Run: headless pygame with SDL's dummy video driver; simulated clock (each Clock.tick advances the game by its frame time, no real sleeping); random seed 0; keys injected as events and as key.get_pressed() state; no mouse input.
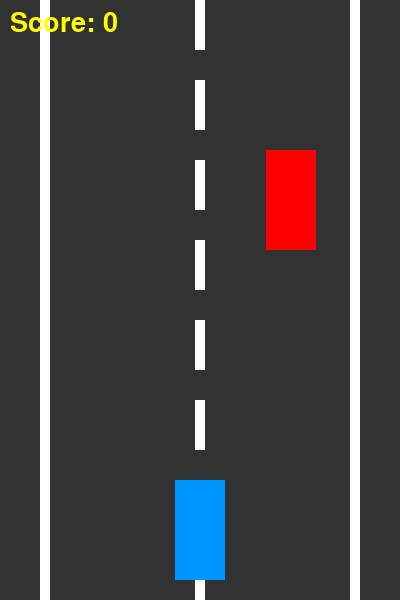
Frame 1 of 2 · flips 1–60 · no input
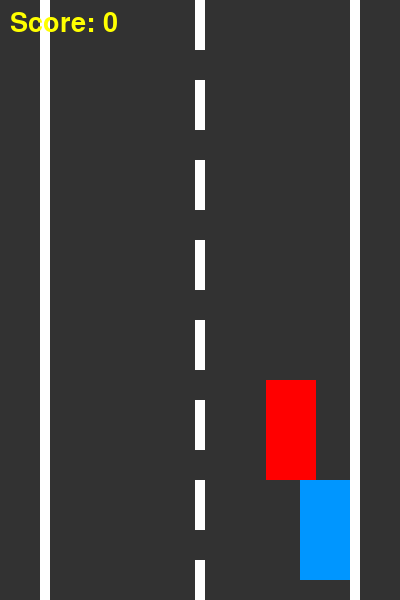
Frame 2 of 2 · flips 61–180 · tapped SPACE, RETURN · held RIGHT (→), D (game ended)

The pygame program that drew these frames:

import pygame
import random
import sys

# Khởi tạo pygame
pygame.init()

# Kích thước cửa sổ
WIDTH, HEIGHT = 400, 600
win = pygame.display.set_mode((WIDTH, HEIGHT))
pygame.display.set_caption("Game Đua Xe - Không cần ảnh")

# Màu
WHITE = (255, 255, 255)
GRAY = (50, 50, 50)
RED = (255, 0, 0)
BLUE = (0, 150, 255)
YELLOW = (255, 255, 0)

clock = pygame.time.Clock()

# Xe người chơi
player_width, player_height = 50, 100
player_x = WIDTH // 2 - player_width // 2
player_y = HEIGHT - player_height - 20
player_speed = 5

# Xe địch
enemy_width, enemy_height = 50, 100
enemy_x = random.randint(50, WIDTH - 100)
enemy_y = -150
enemy_speed = 5

# Score
score = 0
font = pygame.font.SysFont(None, 40)

def draw_road():
    win.fill(GRAY)
    pygame.draw.rect(win, WHITE, (40, 0, 10, HEIGHT))
    pygame.draw.rect(win, WHITE, (WIDTH - 50, 0, 10, HEIGHT))
    for y in range(0, HEIGHT, 80):
        pygame.draw.rect(win, WHITE, (WIDTH // 2 - 5, y, 10, 50))

def draw_objects():
    pygame.draw.rect(win, BLUE, (player_x, player_y, player_width, player_height))
    pygame.draw.rect(win, RED, (enemy_x, enemy_y, enemy_width, enemy_height))
    score_text = font.render(f"Score: {score}", True, YELLOW)
    win.blit(score_text, (10, 10))

running = True
while running:
    clock.tick(60)

    for event in pygame.event.get():
        if event.type == pygame.QUIT:
            pygame.quit()
            sys.exit()

    keys = pygame.key.get_pressed()
    if keys[pygame.K_LEFT] and player_x > 50:
        player_x -= player_speed
    if keys[pygame.K_RIGHT] and player_x < WIDTH - player_width - 50:
        player_x += player_speed

    # Cập nhật vị trí xe địch
    enemy_y += enemy_speed
    if enemy_y > HEIGHT:
        enemy_y = -150
        enemy_x = random.randint(50, WIDTH - 100)
        score += 1
        enemy_speed += 0.2  # tăng tốc độ dần

    # Kiểm tra va chạm
    player_rect = pygame.Rect(player_x, player_y, player_width, player_height)
    enemy_rect = pygame.Rect(enemy_x, enemy_y, enemy_width, enemy_height)
    if player_rect.colliderect(enemy_rect):
        pygame.time.delay(1000)
        pygame.quit()
        sys.exit()

    # Vẽ lại
    draw_road()
    draw_objects()
    pygame.display.update()
